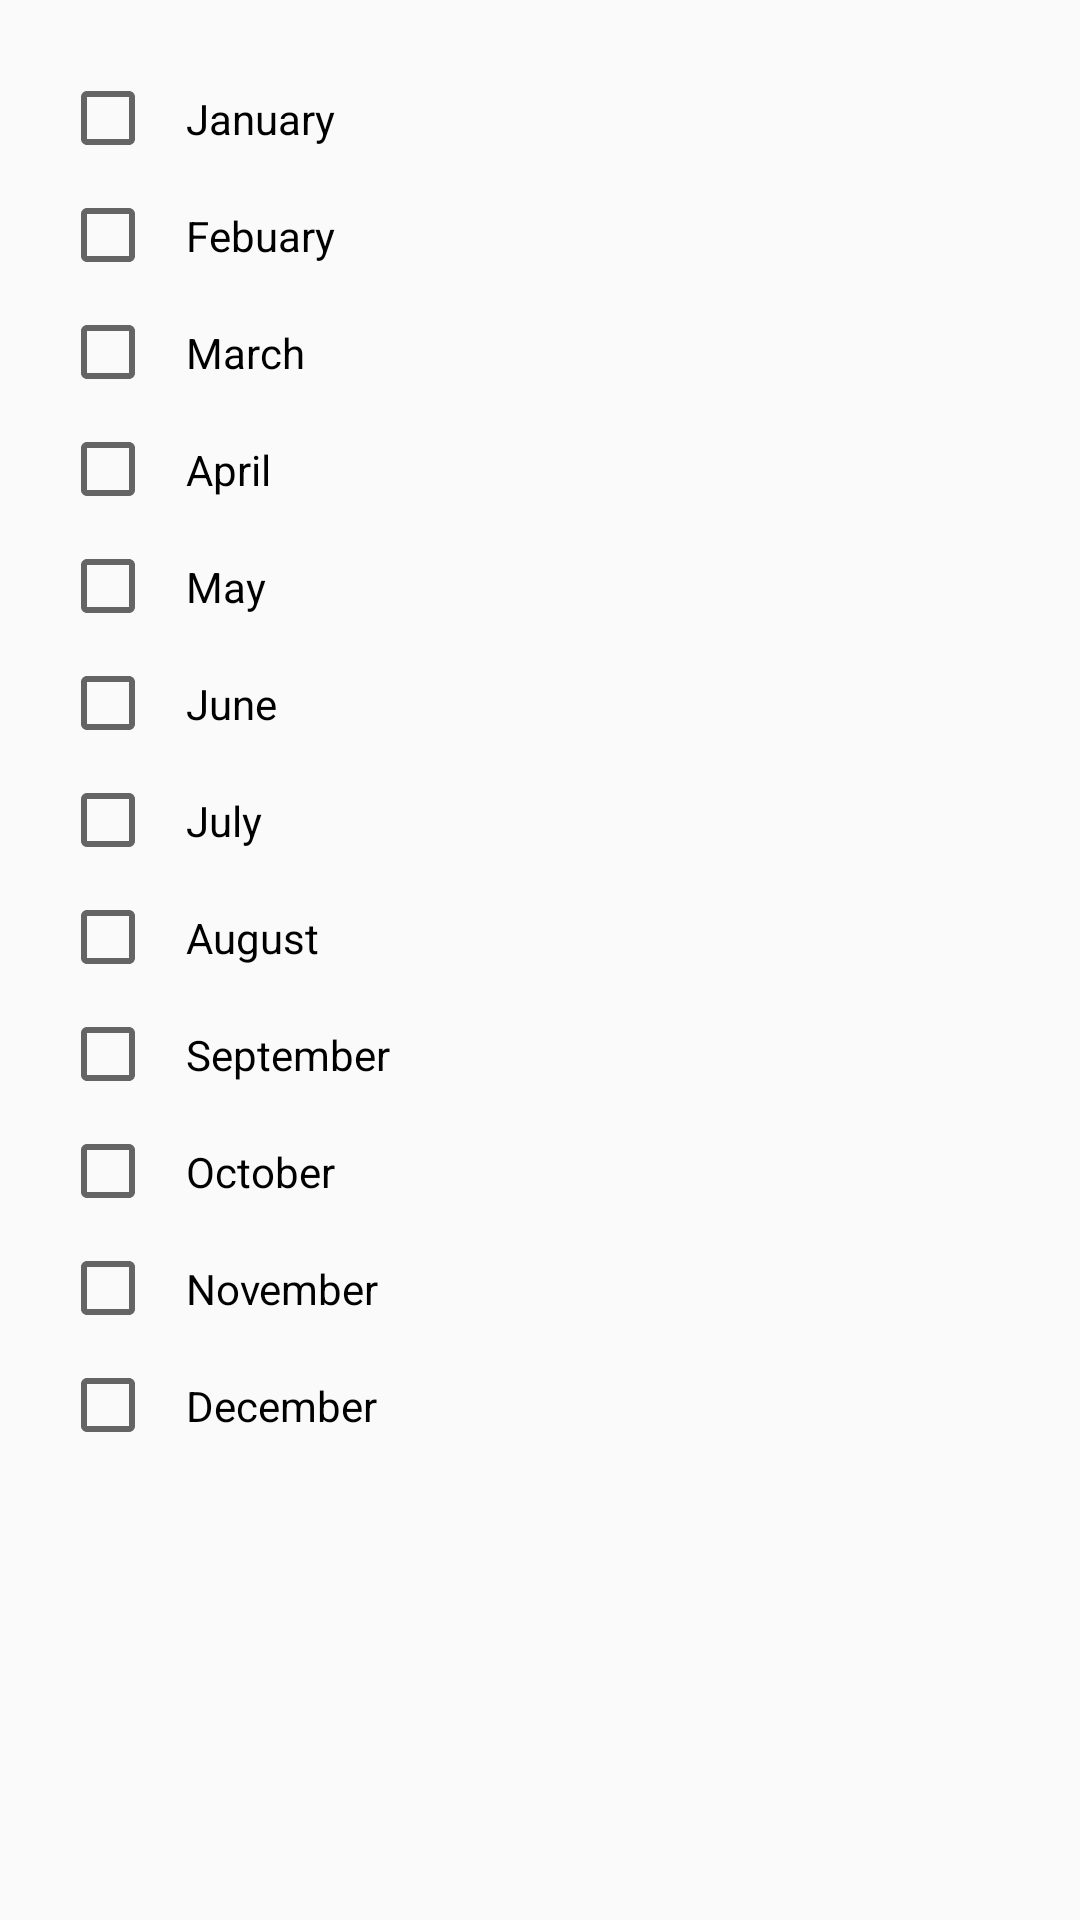

This screen was rendered from an Android layout file. Write that file and the resources it references.
<!-- AndroidManifest.xml: application theme AppTheme -->
<!-- res/layout/monthconstraintdialogue.xml -->
<?xml version="1.0" encoding="utf-8"?>
<LinearLayout android:orientation="vertical"
    android:layout_margin="20dp"
    android:padding="20dp"
    xmlns:android="http://schemas.android.com/apk/res/android"
    android:layout_width="match_parent"
    android:layout_height="match_parent">


        <CheckBox
            android:layout_width="match_parent"
            android:layout_height="wrap_content"
            android:padding="10dp"
            android:id="@+id/jan"
            android:text="January" />


        <CheckBox
            android:layout_width="match_parent"
            android:layout_height="wrap_content"
            android:id="@+id/feb"
            android:padding="10dp"
            android:text="Febuary"/>

        <CheckBox
            android:layout_width="match_parent"
            android:layout_height="wrap_content"
            android:id="@+id/mar"
            android:padding="10dp"
            android:text="March"/>

        <CheckBox
            android:layout_width="match_parent"
            android:layout_height="wrap_content"
            android:id="@+id/apr"
            android:padding="10dp"
            android:text="April"/>

        <CheckBox
            android:layout_width="match_parent"
            android:layout_height="wrap_content"
            android:id="@+id/may"
            android:padding="10dp"
            android:text="May"/>

        <CheckBox
            android:layout_width="match_parent"
            android:layout_height="wrap_content"
            android:id="@+id/jun"
            android:padding="10dp"
            android:text="June"/>

        <CheckBox
            android:layout_width="match_parent"
            android:layout_height="wrap_content"
            android:id="@+id/jul"
            android:padding="10dp"
            android:text="July"/>

        <CheckBox
            android:layout_width="match_parent"
            android:layout_height="wrap_content"
            android:id="@+id/aug"
            android:padding="10dp"
            android:text="August"/>

        <CheckBox
            android:layout_width="match_parent"
            android:layout_height="wrap_content"
            android:id="@+id/sept"
            android:padding="10dp"
            android:text="September"/>

        <CheckBox
            android:layout_width="match_parent"
            android:layout_height="wrap_content"
            android:id="@+id/oct"
            android:padding="10dp"
            android:text="October"/>

        <CheckBox
            android:layout_width="match_parent"
            android:layout_height="wrap_content"
            android:id="@+id/nov"
            android:padding="10dp"
            android:text="November"/>

        <CheckBox
            android:layout_width="match_parent"
            android:layout_height="wrap_content"
            android:id="@+id/dec"
            android:padding="10dp"
            android:text="December"/>

    

</LinearLayout>
<!-- resources referenced by this layout -->
<resources>
  <style name="AppTheme" parent="Theme.AppCompat.DayNight.DarkActionBar">
          
          <item name="colorPrimary">@color/colorPrimary</item>
          <item name="colorPrimaryDark">#000</item>
          <item name="colorAccent">@color/colorAccent</item>
          <item name="windowActionBar">false</item>
          <item name="windowNoTitle">true</item>
      </style>
  <!-- not gathered from this repository: default colours our renderer supplied (Android Studio template values) -->
  <color name="colorPrimary">#FF6200EE</color>
  <color name="colorAccent">#FF03DAC5</color>
</resources>
